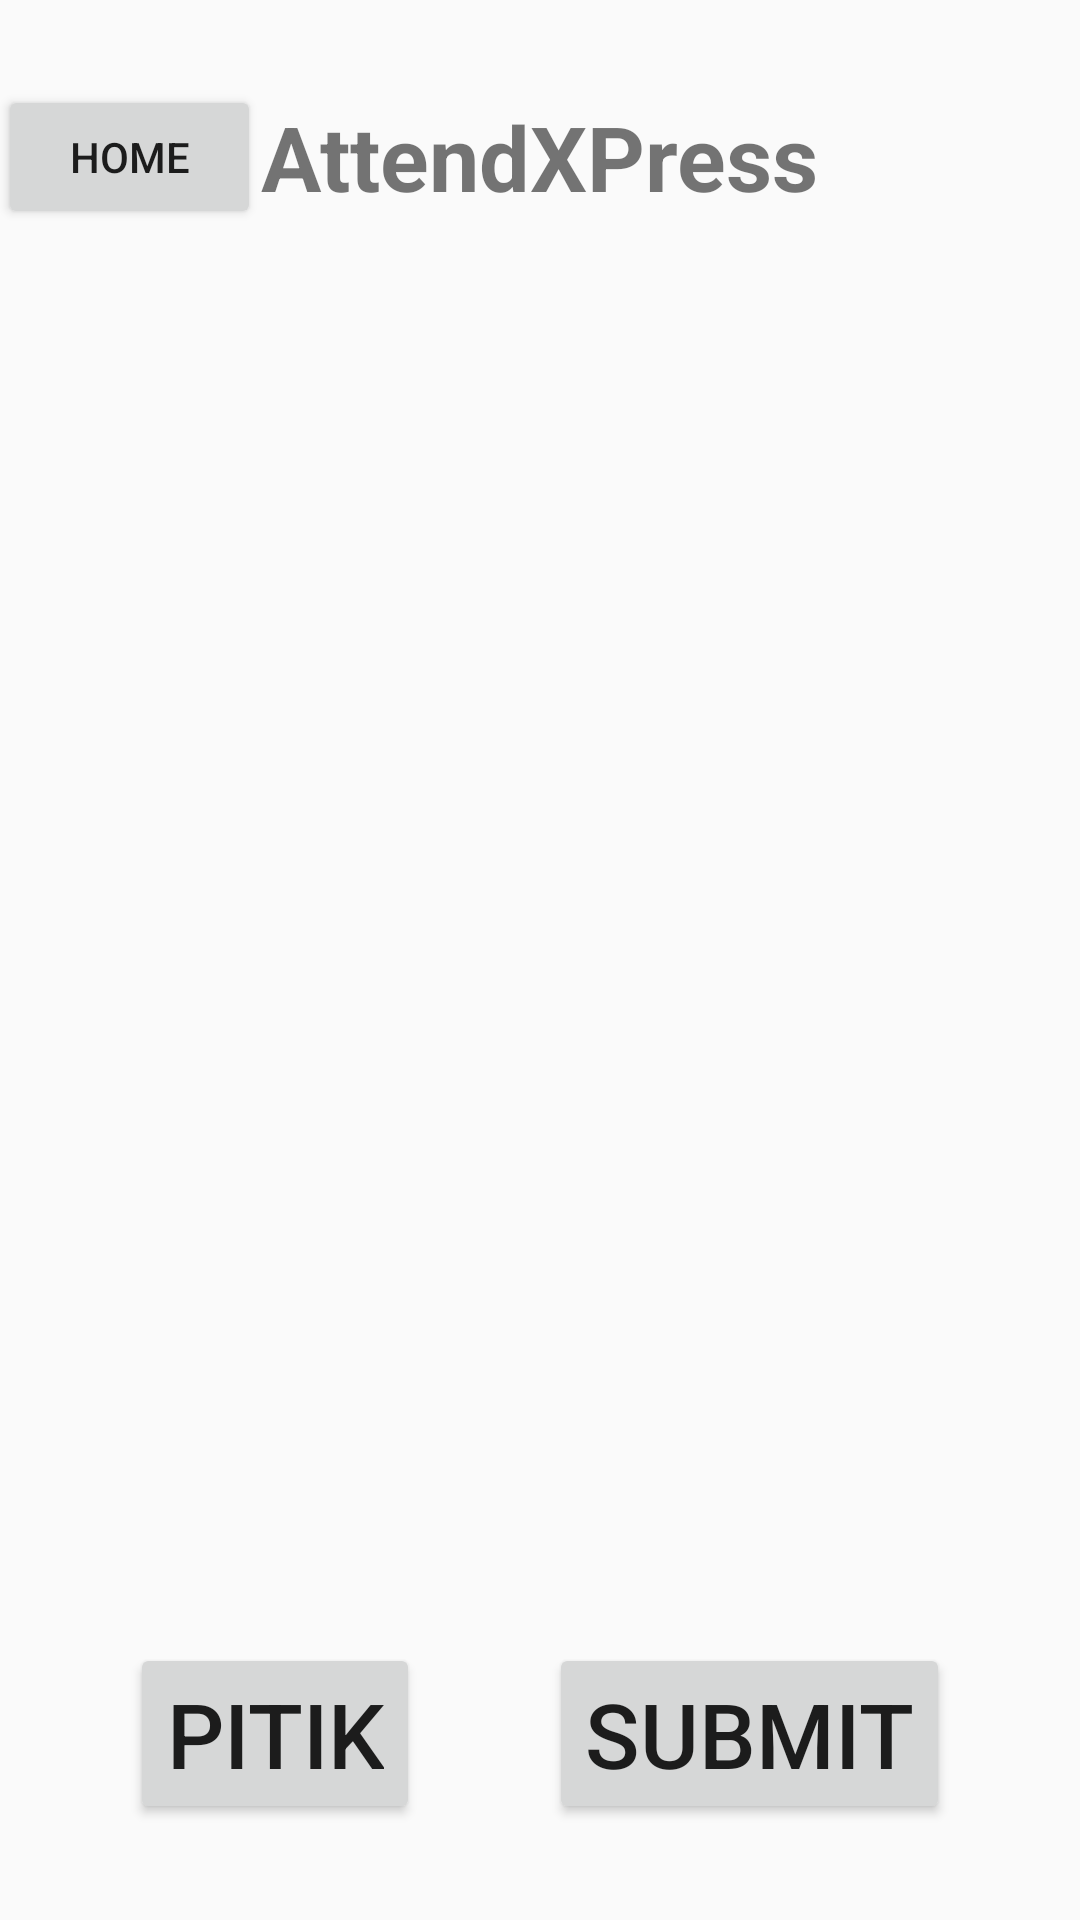

Layout XML and referenced resources for this Android screen:
<!-- AndroidManifest.xml: application theme Theme.AttendXPress -->
<!-- res/layout/attendance_verification_cam.xml -->
<?xml version="1.0" encoding="utf-8"?>
<androidx.constraintlayout.widget.ConstraintLayout xmlns:android="http://schemas.android.com/apk/res/android"
    xmlns:app="http://schemas.android.com/apk/res-auto"
    xmlns:tools="http://schemas.android.com/tools"
    android:layout_width="match_parent"
    android:layout_height="match_parent">

    <Button
        android:id="@+id/moveHome"
        android:layout_width="wrap_content"
        android:layout_height="wrap_content"
        android:text="home"
        app:layout_constraintBottom_toBottomOf="@+id/textView6"
        app:layout_constraintEnd_toStartOf="@+id/textView6"
        app:layout_constraintTop_toTopOf="@+id/textView6" />

    <TextView
        android:id="@+id/textView6"
        android:layout_width="wrap_content"
        android:layout_height="wrap_content"
        android:layout_marginTop="32dp"
        android:text="AttendXPress"
        android:textSize="30sp"
        android:textStyle="bold"
        app:layout_constraintEnd_toEndOf="parent"
        app:layout_constraintStart_toStartOf="parent"
        app:layout_constraintTop_toTopOf="parent" />

    <ImageView
        android:id="@+id/pitikPreview"
        android:layout_width="match_parent"
        android:layout_height="0dp"
        android:layout_marginStart="32dp"
        android:layout_marginTop="32dp"
        android:layout_marginEnd="32dp"
        android:layout_marginBottom="32dp"
        app:layout_constraintBottom_toTopOf="@+id/pitik"
        app:layout_constraintEnd_toEndOf="parent"
        app:layout_constraintStart_toStartOf="parent"
        app:layout_constraintTop_toBottomOf="@+id/textView6"
        tools:srcCompat="@tools:sample/avatars" />

    <Button
        android:id="@+id/pitik"
        android:layout_width="wrap_content"
        android:layout_height="wrap_content"
        android:layout_marginBottom="32dp"
        android:text="Pitik"
        android:textSize="30sp"
        app:layout_constraintBottom_toBottomOf="parent"
        app:layout_constraintEnd_toEndOf="@+id/pitikPreview"
        app:layout_constraintEnd_toStartOf="@+id/bSubmit"
        app:layout_constraintHorizontal_bias="0.5"
        app:layout_constraintHorizontal_chainStyle="spread"
        app:layout_constraintStart_toStartOf="parent" />

    <Button
        android:id="@+id/bSubmit"
        android:layout_width="wrap_content"
        android:layout_height="wrap_content"
        android:text="Submit"
        android:textSize="30sp"
        app:layout_constraintBottom_toBottomOf="@+id/pitik"
        app:layout_constraintEnd_toEndOf="parent"
        app:layout_constraintHorizontal_bias="0.5"
        app:layout_constraintStart_toEndOf="@+id/pitik"
        app:layout_constraintTop_toTopOf="@+id/pitik" />

</androidx.constraintlayout.widget.ConstraintLayout>
<!-- resources referenced by this layout -->
<resources>
  <style name="Theme.AttendXPress" parent="Base.Theme.AttendXPress" />
  <style name="Base.Theme.AttendXPress" parent="Theme.AppCompat.DayNight.NoActionBar">
          
          
      </style>
</resources>
